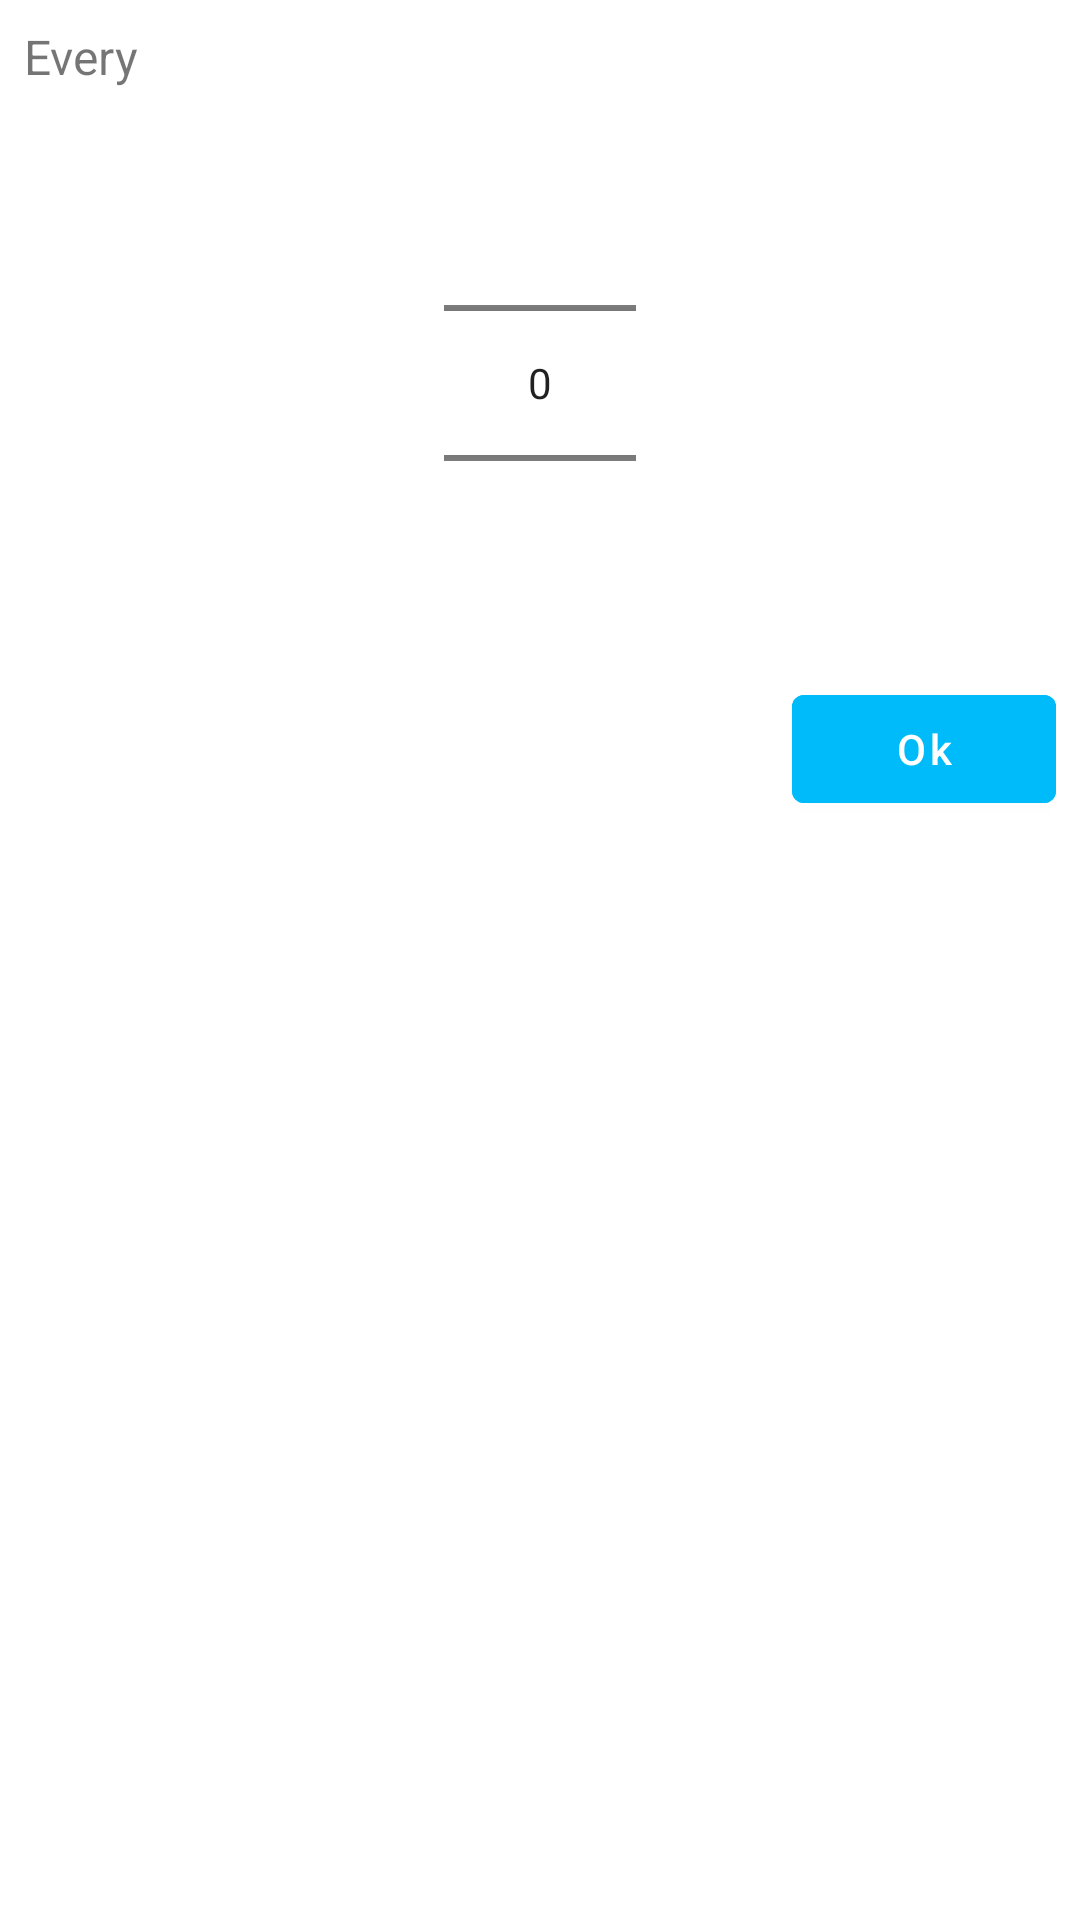

Write the Android layout XML for this screen, with the resource values it uses.
<!-- AndroidManifest.xml: application theme Theme.PillReminder -->
<!-- res/layout/number_picker_layout.xml -->
<?xml version="1.0" encoding="utf-8"?>
<layout xmlns:android="http://schemas.android.com/apk/res/android"
    xmlns:app="http://schemas.android.com/apk/res-auto">

    <data>

        <import type="android.widget.NumberPicker.OnValueChangeListener"/>
        <import type="android.view.View.OnClickListener"/>
        <variable
            name="onNumberChange"
            type="OnValueChangeListener" />

        <variable
            name="onNumberSubmit"
            type="OnClickListener" />

    </data>

    <androidx.constraintlayout.widget.ConstraintLayout
        android:layout_width="match_parent"
        android:layout_height="wrap_content"
        android:padding="@dimen/app_margin">

        <TextView
            android:id="@+id/txtEvery"
            android:layout_width="wrap_content"
            android:layout_height="wrap_content"
            android:textSize="@dimen/textSizeM"
            app:layout_constraintStart_toStartOf="parent"
            app:layout_constraintTop_toTopOf="parent"
            android:text="Every"/>

        <NumberPicker
            android:id="@+id/numberPicker"
            android:onValueChange="@{onNumberChange}"
            android:layout_width="wrap_content"
            android:layout_height="wrap_content"
            app:layout_constraintStart_toStartOf="parent"
            app:layout_constraintEnd_toEndOf="parent"
            app:layout_constraintTop_toBottomOf="@id/txtEvery"
            android:layout_marginTop="@dimen/app_margin"
            app:layout_constraintBaseline_toBottomOf="parent"/>

        <com.google.android.material.button.MaterialButton
            android:layout_width="wrap_content"
            android:layout_height="wrap_content"
            android:textAllCaps="false"
            android:text="Ok"
            android:onClick="@{onNumberSubmit}"
            android:layout_marginTop="@dimen/app_margin"
            android:backgroundTint="@color/theme_color"
            app:layout_constraintEnd_toEndOf="parent"
            app:layout_constraintTop_toBottomOf="@id/numberPicker"/>

    </androidx.constraintlayout.widget.ConstraintLayout>
</layout>
<!-- resources referenced by this layout -->
<resources>
  <color name="theme_color">#00BBF9</color>
  <dimen name="app_margin">8dp</dimen>
  <dimen name="textSizeM">16sp</dimen>
  <style name="Theme.PillReminder" parent="Theme.MaterialComponents.DayNight.NoActionBar">
          
          <item name="colorPrimary">@color/purple_500</item>
          <item name="colorPrimaryVariant">@color/purple_700</item>
          <item name="colorOnPrimary">@color/white</item>
          
          <item name="colorSecondary">@color/teal_200</item>
          <item name="colorSecondaryVariant">@color/teal_700</item>
          <item name="colorOnSecondary">@color/black</item>
          
          <item name="android:statusBarColor" tools:targetApi="l">@color/theme_dark</item>
          
      </style>
  <color name="purple_500">#FF6200EE</color>
  <color name="purple_700">#FF3700B3</color>
  <color name="white">#FFFFFFFF</color>
  <color name="teal_200">#FF03DAC5</color>
  <color name="teal_700">#FF018786</color>
  <color name="black">#FF000000</color>
  <color name="theme_dark">#01A8DF</color>
</resources>
